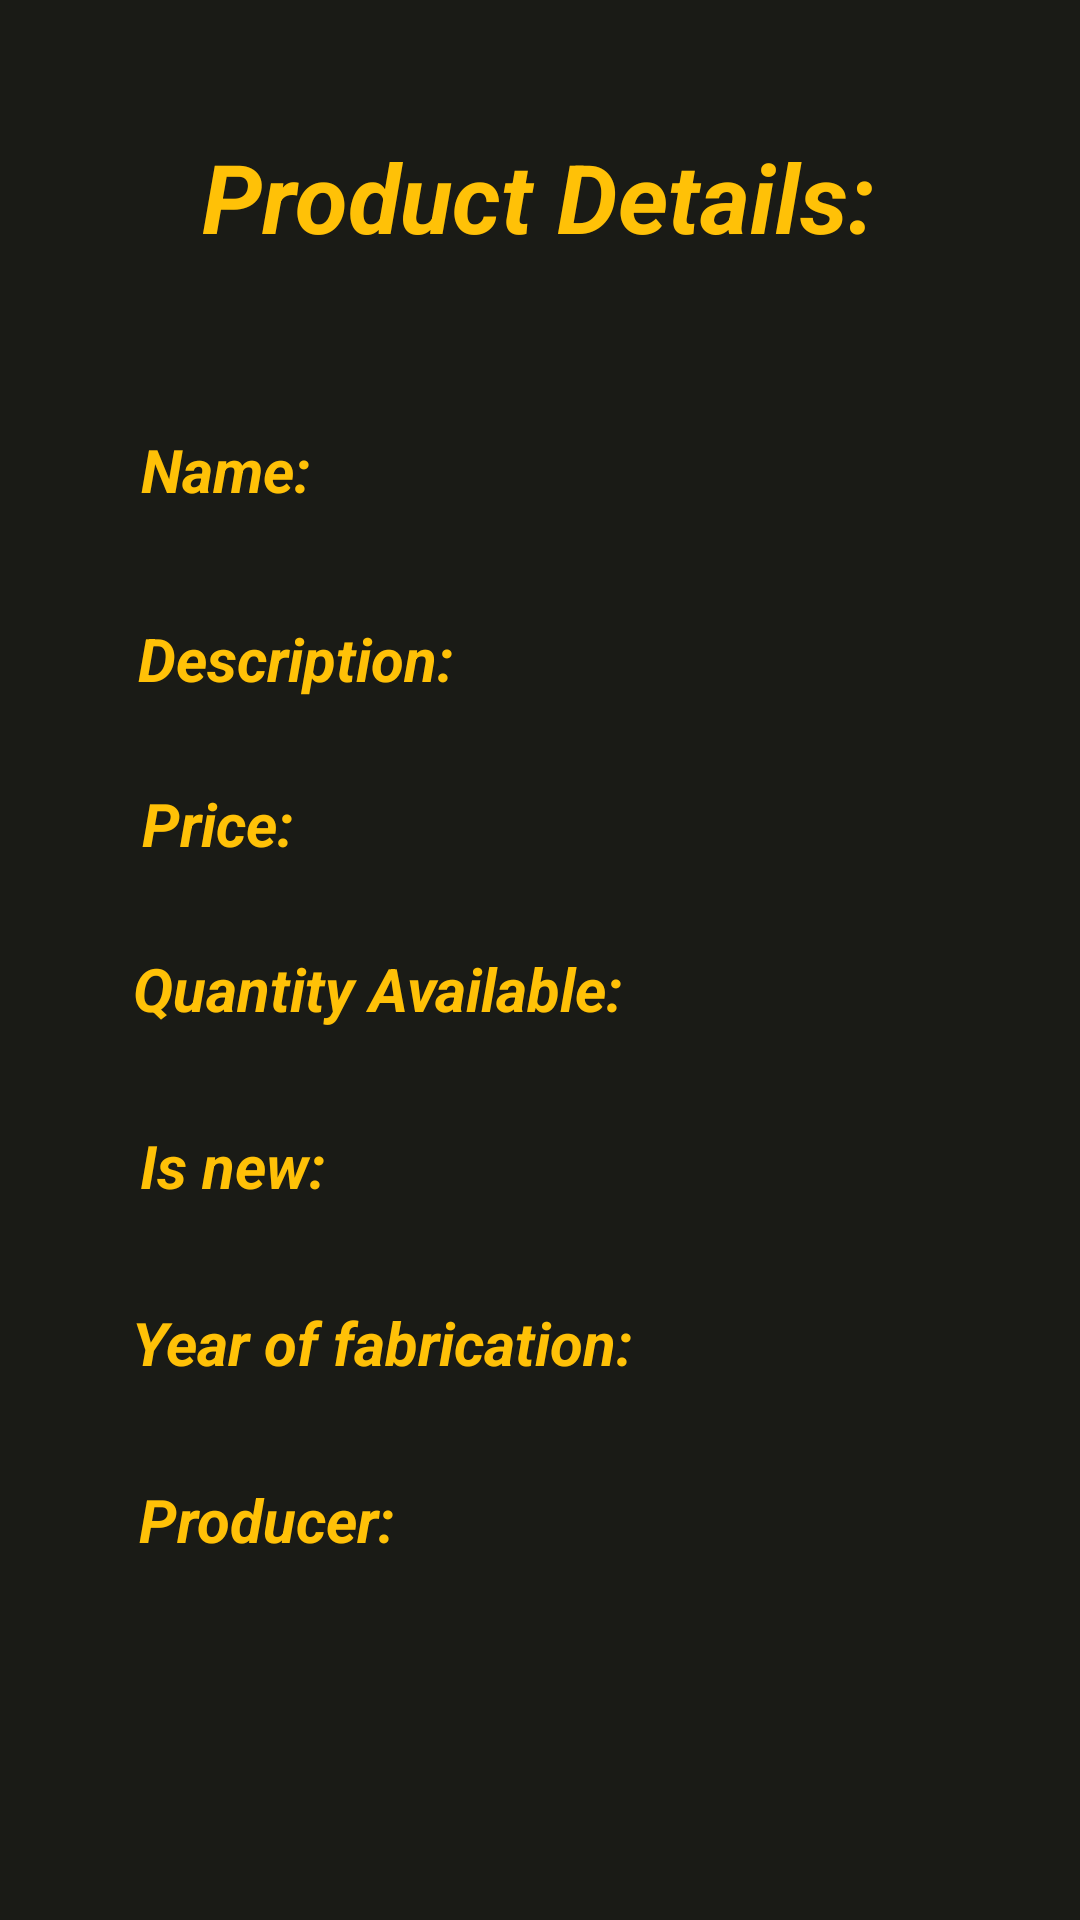

Produce the Android XML layout that renders to this screen, including the resource entries it uses.
<!-- AndroidManifest.xml: application theme AppTheme -->
<!-- res/layout/activity_product_details.xml -->
<?xml version="1.0" encoding="utf-8"?>
<androidx.constraintlayout.widget.ConstraintLayout xmlns:android="http://schemas.android.com/apk/res/android"
    xmlns:app="http://schemas.android.com/apk/res-auto"
    xmlns:tools="http://schemas.android.com/tools"
    android:layout_width="match_parent"
    android:layout_height="match_parent"
    android:background="@color/colorBackground"
    tools:context=".views.admin.LoginAdmin">



    <TextView
        android:id="@+id/tvAdminLogin"
        android:layout_width="wrap_content"
        android:layout_height="wrap_content"
        android:layout_marginTop="44dp"
        android:text="Product Details:"
        android:textSize="32sp"
        android:textStyle="italic|bold"
        app:layout_constraintEnd_toEndOf="parent"
        app:layout_constraintHorizontal_bias="0.496"
        app:layout_constraintStart_toStartOf="parent"
        app:layout_constraintTop_toTopOf="parent" />

    <TextView
        android:id="@+id/tvNameProd"
        android:layout_width="wrap_content"
        android:layout_height="wrap_content"
        android:layout_marginTop="56dp"
        android:text="Name:"
        android:textSize="20sp"
        android:textStyle="italic|bold"
        app:layout_constraintEnd_toEndOf="parent"
        app:layout_constraintHorizontal_bias="0.155"
        app:layout_constraintStart_toStartOf="parent"
        app:layout_constraintTop_toBottomOf="@+id/tvAdminLogin" />

    <TextView
        android:id="@+id/tvDescription"
        android:layout_width="wrap_content"
        android:layout_height="wrap_content"
        android:layout_marginTop="36dp"
        android:text="Description:"
        android:textSize="20sp"
        android:textStyle="italic|bold"
        app:layout_constraintEnd_toEndOf="parent"
        app:layout_constraintHorizontal_bias="0.18"
        app:layout_constraintStart_toStartOf="parent"
        app:layout_constraintTop_toBottomOf="@+id/tvNameProd" />

    <TextView
        android:id="@+id/tvPrice"
        android:layout_width="wrap_content"
        android:layout_height="wrap_content"
        android:layout_marginTop="28dp"
        android:text="Price:"
        android:textSize="20sp"
        android:textStyle="italic|bold"
        app:layout_constraintEnd_toEndOf="parent"
        app:layout_constraintHorizontal_bias="0.153"
        app:layout_constraintStart_toStartOf="parent"
        app:layout_constraintTop_toBottomOf="@+id/tvDescription" />

    <TextView
        android:id="@+id/tvQuantity"
        android:layout_width="wrap_content"
        android:layout_height="wrap_content"
        android:layout_marginTop="28dp"
        android:text="Quantity Available:"
        android:textSize="20sp"
        android:textStyle="italic|bold"
        app:layout_constraintEnd_toEndOf="parent"
        app:layout_constraintHorizontal_bias="0.226"
        app:layout_constraintStart_toStartOf="parent"
        app:layout_constraintTop_toBottomOf="@+id/tvPrice" />

    <TextView
        android:id="@+id/tvNew"
        android:layout_width="wrap_content"
        android:layout_height="wrap_content"
        android:layout_marginTop="32dp"
        android:text="Is new:"
        android:textSize="20sp"
        android:textStyle="italic|bold"
        app:layout_constraintEnd_toEndOf="parent"
        app:layout_constraintHorizontal_bias="0.157"
        app:layout_constraintStart_toStartOf="parent"
        app:layout_constraintTop_toBottomOf="@+id/tvQuantity" />

    <TextView
        android:id="@+id/tvYear"
        android:layout_width="wrap_content"
        android:layout_height="wrap_content"
        android:layout_marginTop="32dp"
        android:text="Year of fabrication:"
        android:textSize="20sp"
        android:textStyle="italic|bold"
        app:layout_constraintEnd_toEndOf="parent"
        app:layout_constraintHorizontal_bias="0.228"
        app:layout_constraintStart_toStartOf="parent"
        app:layout_constraintTop_toBottomOf="@+id/tvNew" />

    <TextView
        android:id="@+id/tvProducerName"
        android:layout_width="wrap_content"
        android:layout_height="wrap_content"
        android:layout_marginTop="32dp"
        android:text="Producer:"
        android:textSize="20sp"
        android:textStyle="italic|bold"
        app:layout_constraintEnd_toEndOf="parent"
        app:layout_constraintHorizontal_bias="0.169"
        app:layout_constraintStart_toStartOf="parent"
        app:layout_constraintTop_toBottomOf="@+id/tvYear" />


</androidx.constraintlayout.widget.ConstraintLayout>
<!-- resources referenced by this layout -->
<resources>
  <color name="colorBackground">#1A1B16</color>
  <style name="AppTheme" parent="Theme.AppCompat.Light.DarkActionBar">
          
          <item name="colorPrimary">@color/colorPrimary</item>
          <item name="colorPrimaryDark">#FF9800</item>
          <item name="colorAccent">@color/colorAccent</item>
          <item name="android:textColor">#FFC107</item>
      </style>
  <color name="colorPrimary">#FFC107</color>
  <color name="colorAccent">#CDDC39</color>
</resources>
